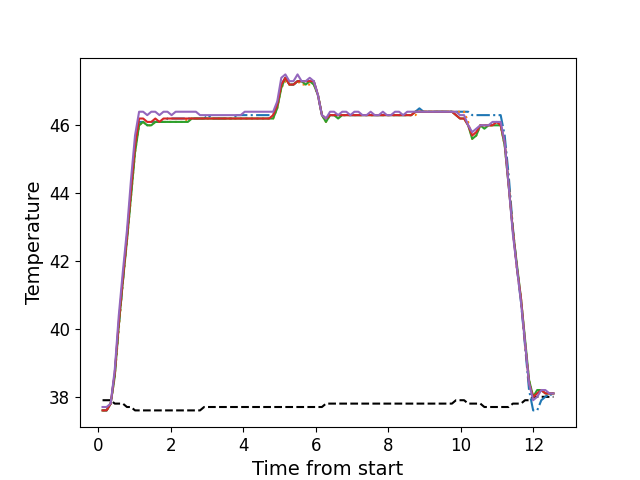

Source data for this figure (header and first rows):
, times, neutral, z1, z2, z3, z4, z5
0, 0.115, 37.9, 37.6, 37.6, 37.6, 37.6, 37.7
1, 0.227, 37.9, 37.6, 37.6, 37.6, 37.6, 37.7
2, 0.339, 37.9, 37.8, 37.8, 37.8, 37.8, 37.8
3, 0.452, 37.8, 38.7, 38.6, 38.6, 38.7, 38.8
4, 0.563, 37.8, 40.1, 40.0, 40.1, 40.2, 40.4
5, 0.676, 37.8, 41.4, 41.4, 41.4, 41.5, 41.7
6, 0.788, 37.7, 42.7, 42.6, 42.6, 42.7, 42.9
7, 0.9, 37.7, 44.0, 43.9, 43.9, 44.1, 44.4
8, 1.011, 37.6, 45.3, 45.2, 45.2, 45.4, 45.7
9, 1.123, 37.6, 46.1, 46.0, 46.0, 46.2, 46.4
10, 1.235, 37.6, 46.1, 46.1, 46.1, 46.2, 46.4
11, 1.348, 37.6, 46.0, 46.0, 46.0, 46.1, 46.3
12, 1.46, 37.6, 46.1, 46.0, 46.0, 46.1, 46.4
13, 1.571, 37.6, 46.1, 46.1, 46.1, 46.2, 46.4
14, 1.684, 37.6, 46.1, 46.1, 46.1, 46.1, 46.3
15, 1.796, 37.6, 46.1, 46.1, 46.1, 46.2, 46.4
16, 1.907, 37.6, 46.2, 46.1, 46.1, 46.2, 46.4
17, 2.019, 37.6, 46.2, 46.1, 46.1, 46.2, 46.3
18, 2.131, 37.6, 46.2, 46.1, 46.1, 46.2, 46.4
19, 2.243, 37.6, 46.2, 46.1, 46.1, 46.2, 46.4
20, 2.355, 37.6, 46.2, 46.1, 46.1, 46.2, 46.4
21, 2.468, 37.6, 46.2, 46.2, 46.1, 46.2, 46.4
22, 2.579, 37.6, 46.2, 46.2, 46.2, 46.2, 46.4
23, 2.691, 37.6, 46.2, 46.2, 46.2, 46.2, 46.4
24, 2.804, 37.6, 46.2, 46.2, 46.2, 46.2, 46.3
25, 2.916, 37.7, 46.2, 46.2, 46.2, 46.2, 46.3
26, 3.028, 37.7, 46.3, 46.2, 46.2, 46.2, 46.3
27, 3.14, 37.7, 46.2, 46.2, 46.2, 46.2, 46.3
28, 3.252, 37.7, 46.2, 46.2, 46.2, 46.2, 46.3
29, 3.365, 37.7, 46.2, 46.2, 46.2, 46.2, 46.3
30, 3.477, 37.7, 46.2, 46.2, 46.2, 46.2, 46.3
31, 3.589, 37.7, 46.2, 46.2, 46.2, 46.2, 46.3
32, 3.702, 37.7, 46.2, 46.2, 46.2, 46.2, 46.3
33, 3.813, 37.7, 46.3, 46.2, 46.2, 46.2, 46.3
34, 3.925, 37.7, 46.3, 46.2, 46.2, 46.2, 46.3
35, 4.037, 37.7, 46.3, 46.2, 46.2, 46.2, 46.4
36, 4.149, 37.7, 46.3, 46.2, 46.2, 46.2, 46.4
37, 4.262, 37.7, 46.3, 46.2, 46.2, 46.2, 46.4
38, 4.374, 37.7, 46.3, 46.2, 46.2, 46.2, 46.4
39, 4.486, 37.7, 46.3, 46.2, 46.2, 46.2, 46.4
40, 4.597, 37.7, 46.3, 46.2, 46.2, 46.2, 46.4
41, 4.71, 37.7, 46.3, 46.2, 46.2, 46.2, 46.4
42, 4.821, 37.7, 46.3, 46.2, 46.2, 46.3, 46.4
43, 4.933, 37.7, 46.6, 46.5, 46.5, 46.6, 46.7
44, 5.046, 37.7, 47.2, 47.1, 47.1, 47.2, 47.4
45, 5.158, 37.7, 47.4, 47.3, 47.4, 47.4, 47.5
46, 5.269, 37.7, 47.2, 47.2, 47.2, 47.2, 47.3
47, 5.382, 37.7, 47.2, 47.2, 47.2, 47.2, 47.3
48, 5.494, 37.7, 47.3, 47.3, 47.3, 47.3, 47.5
49, 5.606, 37.7, 47.3, 47.2, 47.3, 47.3, 47.3
50, 5.719, 37.7, 47.3, 47.2, 47.2, 47.3, 47.3
51, 5.83, 37.7, 47.3, 47.2, 47.3, 47.3, 47.4
52, 5.942, 37.7, 47.3, 47.2, 47.2, 47.3, 47.3
53, 6.054, 37.7, 46.9, 46.9, 46.9, 46.9, 46.9
54, 6.166, 37.7, 46.3, 46.3, 46.3, 46.3, 46.3
55, 6.278, 37.8, 46.2, 46.1, 46.1, 46.2, 46.2
56, 6.391, 37.8, 46.3, 46.3, 46.3, 46.3, 46.4
57, 6.502, 37.8, 46.3, 46.3, 46.3, 46.3, 46.4
58, 6.614, 37.8, 46.3, 46.3, 46.2, 46.3, 46.3
59, 6.726, 37.8, 46.3, 46.3, 46.3, 46.3, 46.4
... 52 more rows
